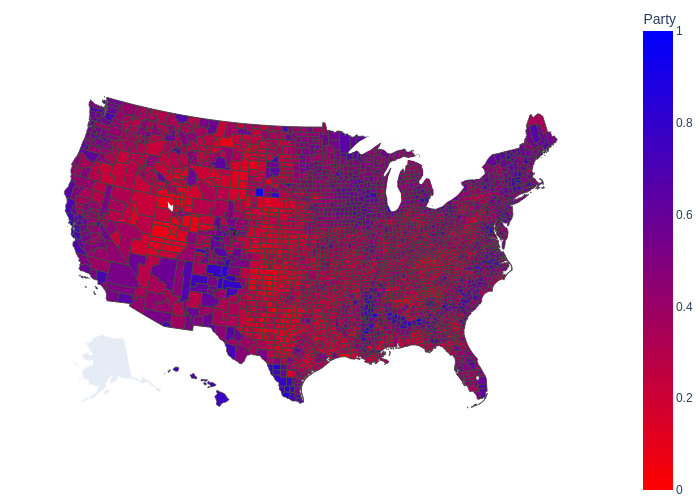

The table this chart was drawn from, first rows:
county_name	fips	party
Autauga County, Alabama	01001	0.2679
Baldwin County, Alabama	01003	0.2179
Barbour County, Alabama	01005	0.5146
Bibb County, Alabama	01007	0.2641
Blount County, Alabama	01009	0.1249
Bullock County, Alabama	01011	0.7645
Butler County, Alabama	01013	0.4622
Calhoun County, Alabama	01015	0.3386
Chambers County, Alabama	01017	0.4743
Cherokee County, Alabama	01019	0.221
Chilton County, Alabama	01021	0.196
Choctaw County, Alabama	01023	0.477
Clarke County, Alabama	01025	0.4584
Clay County, Alabama	01027	0.2693
Cleburne County, Alabama	01029	0.1556
Coffee County, Alabama	01031	0.2508
Colbert County, Alabama	01033	0.3967
Conecuh County, Alabama	01035	0.5084
Coosa County, Alabama	01037	0.4195
Covington County, Alabama	01039	0.2062
Crenshaw County, Alabama	01041	0.3213
Cullman County, Alabama	01043	0.1481
Dale County, Alabama	01045	0.2873
Dallas County, Alabama	01047	0.6991
DeKalb County, Alabama	01049	0.2223
Elmore County, Alabama	01051	0.2542
Escambia County, Alabama	01053	0.3715
Etowah County, Alabama	01055	0.3053
Fayette County, Alabama	01057	0.2301
Franklin County, Alabama	01059	0.2953
Geneva County, Alabama	01061	0.1819
Greene County, Alabama	01063	0.8496
Hale County, Alabama	01065	0.6276
Henry County, Alabama	01067	0.3521
Houston County, Alabama	01069	0.2971
Jackson County, Alabama	01071	0.2874
Jefferson County, Alabama	01073	0.5303
Lamar County, Alabama	01075	0.2315
Lauderdale County, Alabama	01077	0.3435
Lawrence County, Alabama	01079	0.3634
Lee County, Alabama	01081	0.3989
Limestone County, Alabama	01083	0.2797
Lowndes County, Alabama	01085	0.7662
Macon County, Alabama	01087	0.8725
Madison County, Alabama	01089	0.4053
Marengo County, Alabama	01091	0.5363
Marion County, Alabama	01093	0.1883
Marshall County, Alabama	01095	0.1956
Mobile County, Alabama	01097	0.4533
Monroe County, Alabama	01099	0.4608
Montgomery County, Alabama	01101	0.622
Morgan County, Alabama	01103	0.2751
Perry County, Alabama	01105	0.751
Pickens County, Alabama	01107	0.4649
Pike County, Alabama	01109	0.4308
Randolph County, Alabama	01111	0.2988
Russell County, Alabama	01113	0.5591
St. Clair County, Alabama	01115	0.1664
Shelby County, Alabama	01117	0.2187
Sumter County, Alabama	01119	0.7737
... 4,525 more rows
